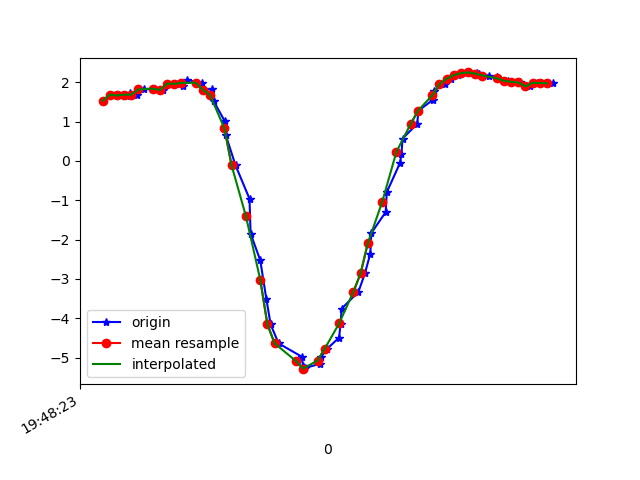

Values plotted in this chart, from the file beside it:
1617738503981, 434140617576208, 1.5252069, -4.4632134, 8.590312
1617738504004, 434140636806978, 1.685, -4.48, 8.552
1617738504026, 434140656037748, 1.666, -4.417, 8.588
1617738504047, 434140675268518, 1.644, -4.438, 8.581
1617738504056, 434140694499288, 1.729, -4.387, 8.591
1617738504075, 434140713730058, 1.687, -4.334, 8.626
1617738504096, 434140732960828, 1.82, -4.371, 8.58
1617738504127, 434140752191598, 1.838, -4.312, 8.606
1617738504149, 434140771422368, 1.807, -4.299, 8.619
1617738504162, 434140790653138, 1.966, -4.323, 8.572
1617738504184, 434140809883908, 1.963, -4.296, 8.587
1617738504204, 434140829114678, 1.911, -4.339, 8.577
1617738504215, 434140848345448, 2.06, -4.392, 8.515
1617738504258, 434140867576218, 1.989, -4.444, 8.505
1617738504261, 434140886806988, 1.81, -4.659, 8.43
1617738504286, 434140906037758, 1.825, -4.955, 8.256
1617738504290, 434140925268528, 1.521, -5.294, 8.106
1617738504321, 434140944499298, 1.012, -5.799, 7.835
1617738504324, 434140963730068, 0.6508, -6.28, 7.495
1617738504351, 434140982960838, -0.1117, -6.73, 7.123
1617738504390, 434141002191608, -0.9622, -7.184, 6.596
1617738504393, 434141021422378, -1.846, -7.528, 5.997
1617738504420, 434141040653148, -2.527, -7.651, 5.578
1617738504437, 434141059883918, -3.513, -7.636, 5.04
1617738504449, 434141079114688, -4.158, -7.496, 4.749
1617738504471, 434141098345458, -4.64, -7.349, 4.528
1617738504536, 434141117576228, -4.979, -7.224, 4.365
1617738504539, 434141136806998, -5.204, -7.118, 4.277
1617738504542, 434141156037768, -5.296, -7.016, 4.332
1617738504545, 434141175268538, -5.265, -6.868, 4.598
1617738504587, 434141194499308, -5.159, -6.671, 4.993
1617738504589, 434141213730078, -4.992, -6.487, 5.388
1617738504607, 434141232960848, -4.774, -6.332, 5.758
1617738504640, 434141252191618, -4.493, -6.196, 6.121
1617738504644, 434141271422388, -4.151, -6.074, 6.475
1617738504647, 434141290653158, -3.757, -5.957, 6.815
1617738504694, 434141309883928, -3.326, -5.825, 7.145
1617738504712, 434141329114698, -2.859, -5.655, 7.476
1617738504727, 434141348345468, -2.359, -5.44, 7.803
1617738504730, 434141367576238, -1.831, -5.221, 8.089
1617738504770, 434141386807008, -1.3, -5.036, 8.306
1617738504773, 434141406037778, -0.7955, -4.883, 8.459
1617738504810, 434141425268548, -0.04809, -5.624, 8.026
1617738504814, 434141444499318, 0.1848, -4.812, 8.535
1617738504817, 434141463730088, 0.5696, -4.635, 8.616
1617738504858, 434141482960858, 0.945, -4.647, 8.576
1617738504861, 434141502191628, 1.275, -4.682, 8.514
1617738504902, 434141521422398, 1.558, -4.699, 8.458
1617738504904, 434141540653168, 1.787, -4.688, 8.419
1617738504936, 434141559883938, 1.958, -4.668, 8.391
1617738504953, 434141579114708, 2.089, -4.664, 8.362
1617738504971, 434141598345478, 2.182, -4.656, 8.343
1617738504999, 434141617576248, 2.234, -4.632, 8.342
1617738505001, 434141636807018, 2.252, -4.607, 8.351
1617738505026, 434141656037788, 2.235, -4.624, 8.347
1617738505030, 434141675268558, 2.207, -4.703, 8.31
1617738505059, 434141694499328, 2.173, -4.827, 8.247
1617738505080, 434141713730098, 2.128, -4.941, 8.191
1617738505085, 434141732960868, 2.076, -5.01, 8.163
1617738505110, 434141752191638, 2.038, -5.043, 8.152
1617738505135, 434141771422408, 2.012, -5.053, 8.152
... 5 more rows
